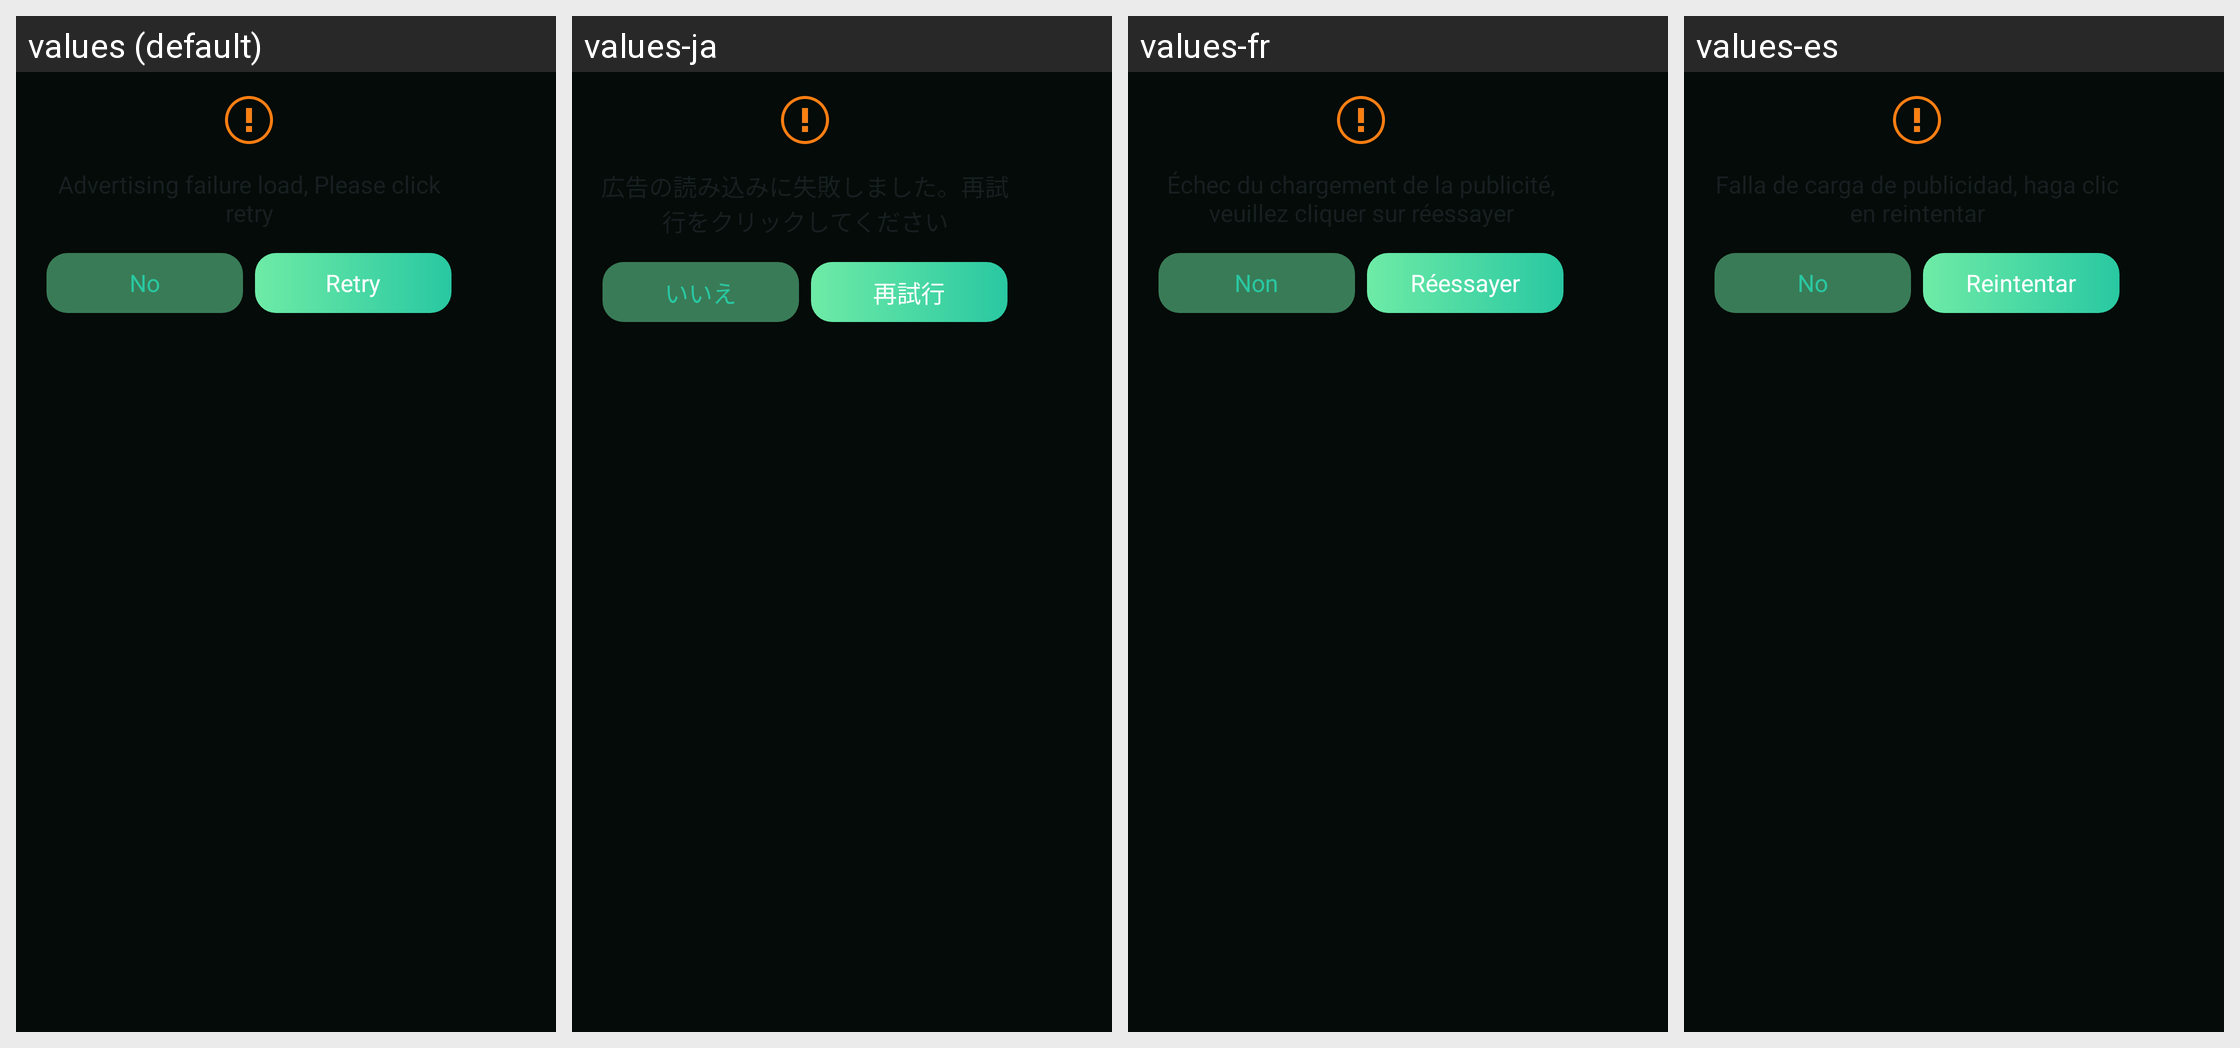

For this localized Android screen grid, give each drawn string resource with its value in every locale shown.
Android screen res/layout/sk_dialog_reward_retry.xml rendered under 4 locales, left to right: values (default), values-ja, values-fr, values-es. Device: Nexus 5 (rendered at 1080×1920; each locale shown at half size, 540×960, under a caption strip naming it); theme SK_Theme.StarKnight.
Other locales in the repository, not shown: values-hi, values-ko, values-pt, values-ru.
Strings drawn on this screen, with the default value and each locale's value (text and hints the layout hard-codes, and strings that could not be matched under every locale, appear in the picture but are not listed):

sk_no
  values: No
  values-ja: いいえ
  values-fr: Non
  values-es: No

sk_retry
  values: Retry
  values-ja: 再試行
  values-fr: Réessayer
  values-es: Reintentar
